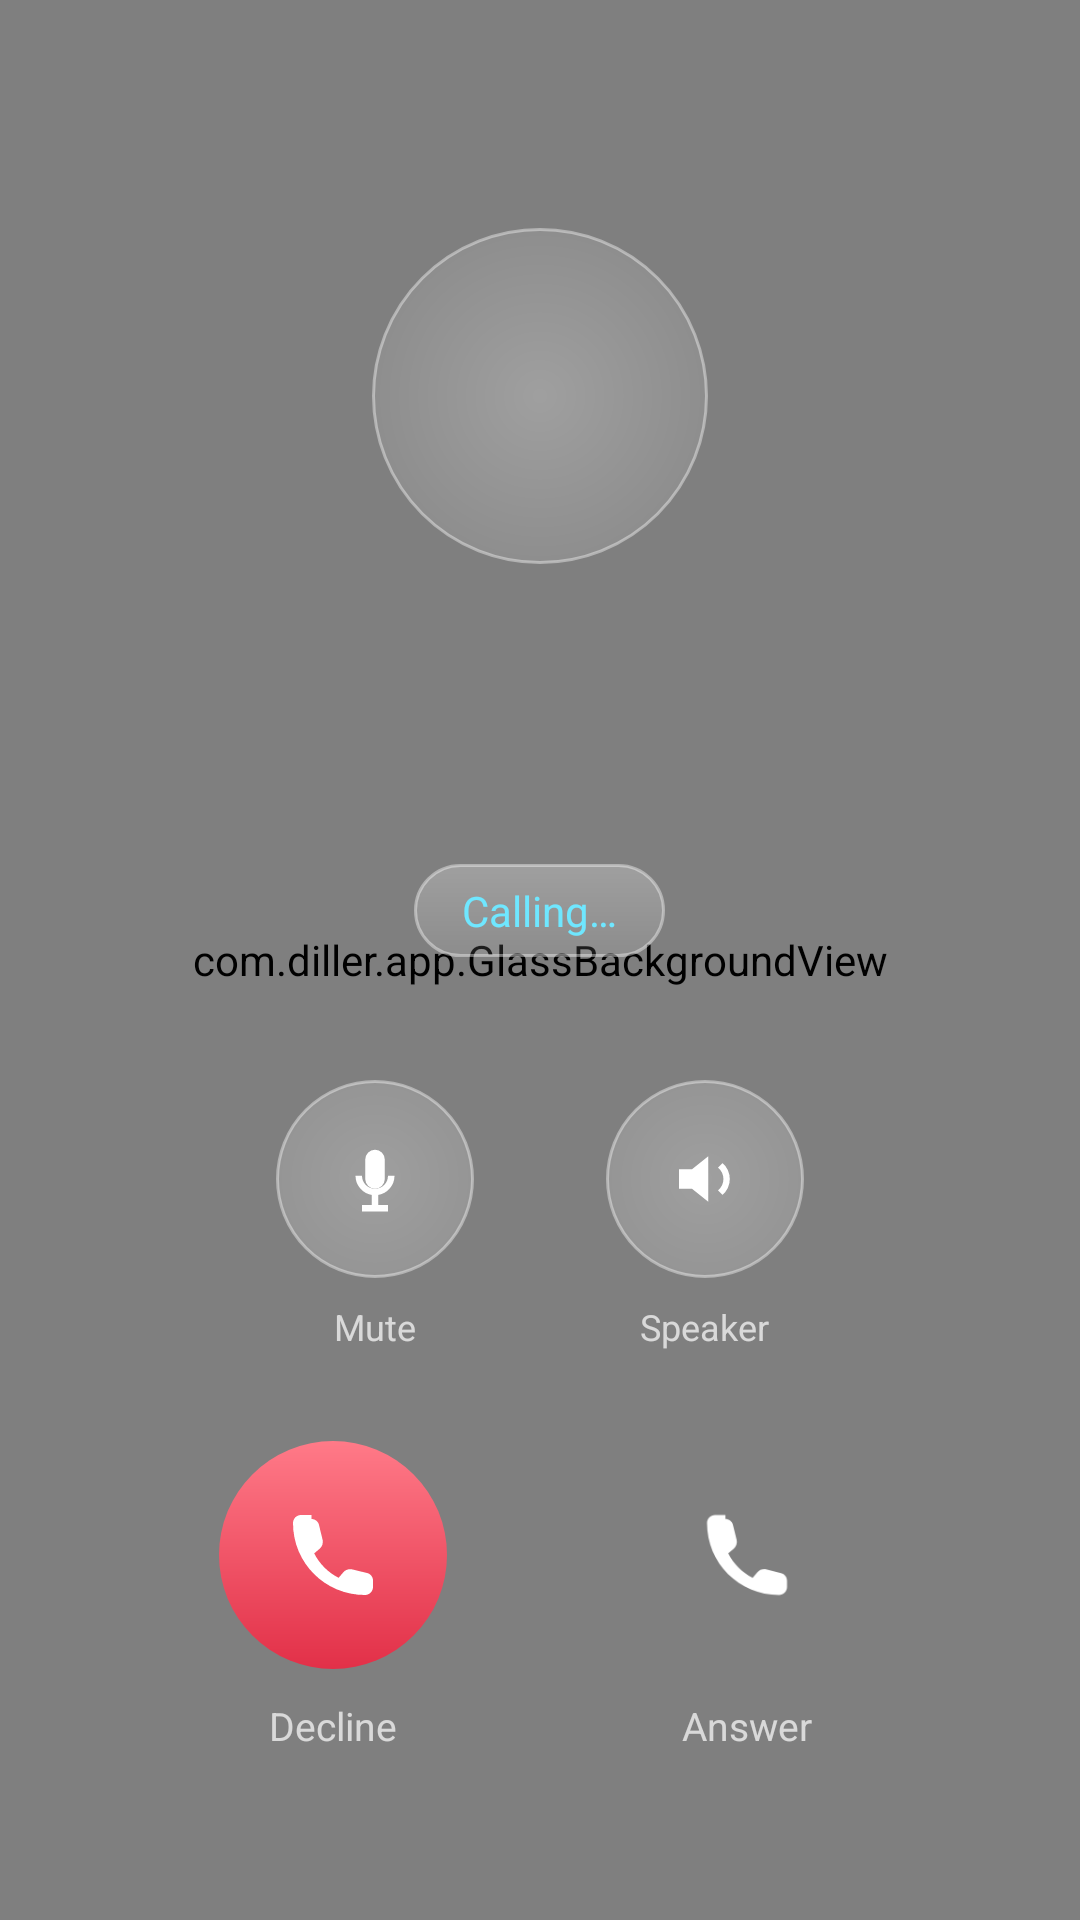

Android layout source for this screen:
<!-- AndroidManifest.xml: activity theme AppTheme -->
<!-- res/layout/activity_incall.xml -->
<?xml version="1.0" encoding="utf-8"?>
<FrameLayout xmlns:android="http://schemas.android.com/apk/res/android"
    android:layout_width="match_parent"
    android:layout_height="match_parent">

    <com.diller.app.GlassBackgroundView
        android:layout_width="match_parent"
        android:layout_height="match_parent" />

    <LinearLayout
        android:layout_width="match_parent"
        android:layout_height="match_parent"
        android:orientation="vertical"
        android:gravity="center_horizontal"
        android:paddingTop="76dp"
        android:paddingBottom="56dp"
        android:paddingStart="26dp"
        android:paddingEnd="26dp">

        <TextView
            android:id="@+id/incall_avatar"
            android:layout_width="112dp"
            android:layout_height="112dp"
            android:background="@drawable/glass_circle"
            android:gravity="center"
            android:textColor="@color/text_primary"
            android:textSize="46sp"
            android:textStyle="bold" />

        <TextView
            android:id="@+id/incall_name"
            android:layout_width="wrap_content"
            android:layout_height="wrap_content"
            android:layout_marginTop="22dp"
            android:textColor="@color/text_primary"
            android:textSize="30sp"
            android:textStyle="bold"
            android:maxLines="1" />

        <TextView
            android:id="@+id/incall_number"
            android:layout_width="wrap_content"
            android:layout_height="wrap_content"
            android:layout_marginTop="5dp"
            android:textColor="@color/text_secondary"
            android:textSize="17sp" />

        <TextView
            android:id="@+id/incall_status"
            android:layout_width="wrap_content"
            android:layout_height="wrap_content"
            android:layout_marginTop="10dp"
            android:background="@drawable/glass_pill"
            android:paddingStart="16dp"
            android:paddingEnd="16dp"
            android:paddingTop="6dp"
            android:paddingBottom="6dp"
            android:text="Calling…"
            android:textColor="@color/accent"
            android:textSize="14sp" />

        <TextView
            android:id="@+id/incall_spam"
            android:layout_width="wrap_content"
            android:layout_height="wrap_content"
            android:layout_marginTop="12dp"
            android:background="@drawable/chip_spam"
            android:paddingStart="16dp"
            android:paddingEnd="16dp"
            android:paddingTop="8dp"
            android:paddingBottom="8dp"
            android:text="Possible scam call"
            android:textColor="@color/text_primary"
            android:textSize="13sp"
            android:visibility="gone" />

        <View
            android:layout_width="1dp"
            android:layout_height="0dp"
            android:layout_weight="1" />

        <LinearLayout
            android:id="@+id/incall_utility"
            android:layout_width="wrap_content"
            android:layout_height="wrap_content"
            android:orientation="horizontal"
            android:gravity="center">

            <LinearLayout
                android:layout_width="wrap_content"
                android:layout_height="wrap_content"
                android:orientation="vertical"
                android:gravity="center">
                <ImageView
                    android:id="@+id/incall_mute"
                    android:layout_width="66dp"
                    android:layout_height="66dp"
                    android:padding="20dp"
                    android:background="@drawable/glass_circle"
                    android:src="@drawable/ic_mic"
                    android:contentDescription="@string/mute" />
                <TextView
                    android:layout_width="wrap_content"
                    android:layout_height="wrap_content"
                    android:layout_marginTop="8dp"
                    android:text="@string/mute"
                    android:textColor="@color/text_secondary"
                    android:textSize="12sp" />
            </LinearLayout>

            <LinearLayout
                android:layout_width="wrap_content"
                android:layout_height="wrap_content"
                android:orientation="vertical"
                android:gravity="center"
                android:layout_marginStart="44dp">
                <ImageView
                    android:id="@+id/incall_speaker"
                    android:layout_width="66dp"
                    android:layout_height="66dp"
                    android:padding="20dp"
                    android:background="@drawable/glass_circle"
                    android:src="@drawable/ic_speaker"
                    android:contentDescription="@string/speaker" />
                <TextView
                    android:layout_width="wrap_content"
                    android:layout_height="wrap_content"
                    android:layout_marginTop="8dp"
                    android:text="@string/speaker"
                    android:textColor="@color/text_secondary"
                    android:textSize="12sp" />
            </LinearLayout>
        </LinearLayout>

        <LinearLayout
            android:id="@+id/incall_actions"
            android:layout_width="wrap_content"
            android:layout_height="wrap_content"
            android:orientation="horizontal"
            android:gravity="center"
            android:layout_marginTop="30dp">

            <LinearLayout
                android:layout_width="wrap_content"
                android:layout_height="wrap_content"
                android:orientation="vertical"
                android:gravity="center">
                <ImageView
                    android:id="@+id/incall_decline"
                    android:layout_width="76dp"
                    android:layout_height="76dp"
                    android:padding="22dp"
                    android:background="@drawable/call_btn_red"
                    android:src="@drawable/ic_call"
                    android:contentDescription="@string/decline" />
                <TextView
                    android:layout_width="wrap_content"
                    android:layout_height="wrap_content"
                    android:layout_marginTop="10dp"
                    android:text="@string/decline"
                    android:textColor="@color/text_secondary"
                    android:textSize="13sp" />
            </LinearLayout>

            <LinearLayout
                android:layout_width="wrap_content"
                android:layout_height="wrap_content"
                android:orientation="vertical"
                android:gravity="center"
                android:layout_marginStart="62dp">
                <ImageView
                    android:id="@+id/incall_answer"
                    android:layout_width="76dp"
                    android:layout_height="76dp"
                    android:padding="22dp"
                    android:background="@drawable/call_btn_green"
                    android:src="@drawable/ic_call"
                    android:contentDescription="@string/answer" />
                <TextView
                    android:layout_width="wrap_content"
                    android:layout_height="wrap_content"
                    android:layout_marginTop="10dp"
                    android:text="@string/answer"
                    android:textColor="@color/text_secondary"
                    android:textSize="13sp" />
            </LinearLayout>
        </LinearLayout>

        <ImageView
            android:id="@+id/incall_hangup"
            android:layout_width="76dp"
            android:layout_height="76dp"
            android:layout_marginTop="30dp"
            android:padding="22dp"
            android:background="@drawable/call_btn_red"
            android:src="@drawable/ic_call"
            android:contentDescription="@string/hangup"
            android:visibility="gone" />
    </LinearLayout>
</FrameLayout>
<!-- resources referenced by this layout -->
<resources>
  <color name="accent">#FF6FE7FF</color>
  <color name="text_primary">#FFFFFFFF</color>
  <color name="text_secondary">#B3FFFFFF</color>
  <!-- drawable call_btn_red (drawable) -->
  <?xml version="1.0" encoding="utf-8"?>
  <ripple xmlns:android="http://schemas.android.com/apk/res/android" android:color="#66FFFFFF">
      <item>
          <shape android:shape="oval">
              <gradient android:angle="270" android:startColor="#FFFF7A88" android:endColor="#FFE23048" android:type="linear" />
          </shape>
      </item>
  </ripple>
  <!-- drawable chip_spam (drawable) -->
  <?xml version="1.0" encoding="utf-8"?>
  <shape xmlns:android="http://schemas.android.com/apk/res/android" android:shape="rectangle">
      <corners android:radius="100dp" />
      <solid android:color="#40FF5D6C" />
      <stroke android:width="1dp" android:color="#99FF5D6C" />
  </shape>
  <!-- drawable glass_circle (drawable) -->
  <?xml version="1.0" encoding="utf-8"?>
  <ripple xmlns:android="http://schemas.android.com/apk/res/android" android:color="#4DFFFFFF">
      <item>
          <shape android:shape="oval">
              <gradient android:type="radial" android:gradientRadius="70dp" android:startColor="#40FFFFFF" android:endColor="#14FFFFFF" />
              <stroke android:width="1dp" android:color="#66FFFFFF" />
          </shape>
      </item>
  </ripple>
  <!-- drawable glass_pill (drawable) -->
  <?xml version="1.0" encoding="utf-8"?>
  <shape xmlns:android="http://schemas.android.com/apk/res/android" android:shape="rectangle">
      <corners android:radius="100dp" />
      <gradient android:angle="270" android:startColor="#40FFFFFF" android:endColor="#1AFFFFFF" android:type="linear" />
      <stroke android:width="1dp" android:color="#66FFFFFF" />
  </shape>
  <!-- drawable ic_call (drawable) -->
  <vector xmlns:android="http://schemas.android.com/apk/res/android" android:width="30dp" android:height="30dp" android:viewportWidth="24" android:viewportHeight="24">
    <path android:fillColor="#FFFFFFFF" android:pathData="M6.6,3 C7.5,3 8.3,3.6 8.5,4.5 L9.4,8.2 C9.6,9 9.3,9.9 8.7,10.4 L7.3,11.6 C8.6,14.2 10.8,16.4 13.4,17.7 L14.6,16.3 C15.1,15.7 16,15.4 16.8,15.6 L20.5,16.5 C21.4,16.7 22,17.5 22,18.4 L22,20 C22,21.1 21.1,22 20,22 C10,22 2,14 2,4 C2,2.9 2.9,2 4,2 L6.6,2 Z"/>
  </vector>
  <!-- drawable ic_mic (drawable) -->
  <vector xmlns:android="http://schemas.android.com/apk/res/android" android:width="26dp" android:height="26dp" android:viewportWidth="24" android:viewportHeight="24">
    <path android:fillColor="#FFFFFFFF" android:pathData="M12,3 A3,3 0 0,1 15,6 L15,12 A3,3 0 0,1 9,12 L9,6 A3,3 0 0,1 12,3 Z"/>
    <path android:fillColor="#FFFFFFFF" android:pathData="M6,11 L8,11 A4,4 0 0,0 16,11 L18,11 A6,6 0 0,1 13,16.9 L13,20 L16,20 L16,22 L8,22 L8,20 L11,20 L11,16.9 A6,6 0 0,1 6,11 Z"/>
  </vector>
  <!-- drawable ic_speaker (drawable) -->
  <vector xmlns:android="http://schemas.android.com/apk/res/android" android:width="26dp" android:height="26dp" android:viewportWidth="24" android:viewportHeight="24">
    <path android:fillColor="#FFFFFFFF" android:pathData="M4,9 L8,9 L13,5 L13,19 L8,15 L4,15 Z"/>
    <path android:fillColor="#FFFFFFFF" android:pathData="M16,8.5 L17.4,7.1 A6.5,6.5 0 0,1 17.4,16.9 L16,15.5 A4.5,4.5 0 0,0 16,8.5 Z"/>
  </vector>
  <string name="answer">Answer</string>
  <string name="decline">Decline</string>
  <string name="hangup">Hang up</string>
  <string name="mute">Mute</string>
  <string name="speaker">Speaker</string>
  <color name="bg_black">#FF000000</color>
  <color name="ios_key">#FF1C1C1E</color>
  <color name="ios_blue">#FF0A84FF</color>
</resources>
